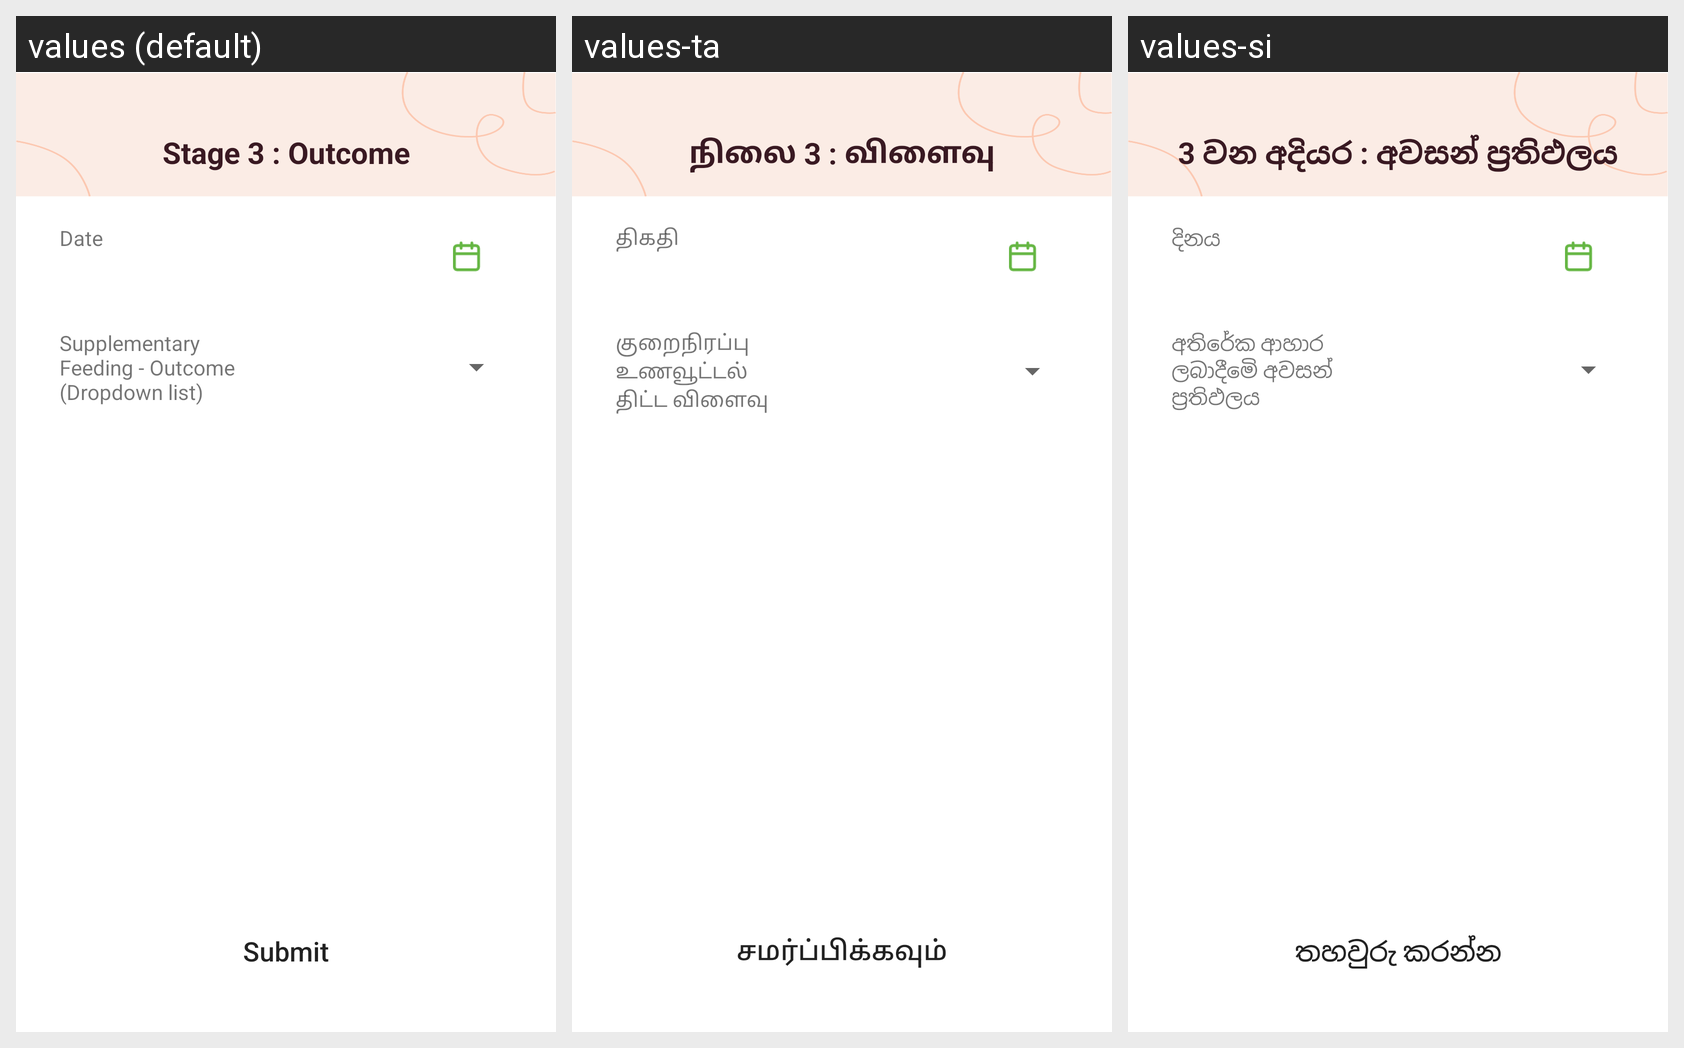

The Android screen above is rendered under several locales of the same app. Produce the string resources it draws, with the default and per-locale values.
Android screen res/layout/activity_supplementary_outcome.xml rendered under 3 locales, left to right: values (default), values-ta, values-si. Device: Nexus 5 (rendered at 1080×1920; each locale shown at half size, 540×960, under a caption strip naming it); theme AppTheme.
Strings drawn on this screen, with the default value and each locale's value (text and hints the layout hard-codes, and strings that could not be matched under every locale, appear in the picture but are not listed):

supp_out_date
  values: Date
  values-ta: திகதி
  values-si: දිනය

supp_out_outcome
  values: Supplementary Feeding - Outcome (Dropdown list)
  values-ta: குறைநிரப்பு உணவூட்டல் திட்ட விளைவு
  values-si: අතිරේක ආහාර ලබාදීමෙි අවසන් ප‍්‍රතිඵලය

submit
  values: Submit
  values-ta: சமர்ப்பிக்கவும்
  values-si: තහවුරු කරන්න

supp_out_title
  values: Stage 3 : Outcome
  values-ta: நிலை 3 : விளைவு
  values-si: 3 වන අදියර : අවසන් ප‍්‍රතිඵලය
